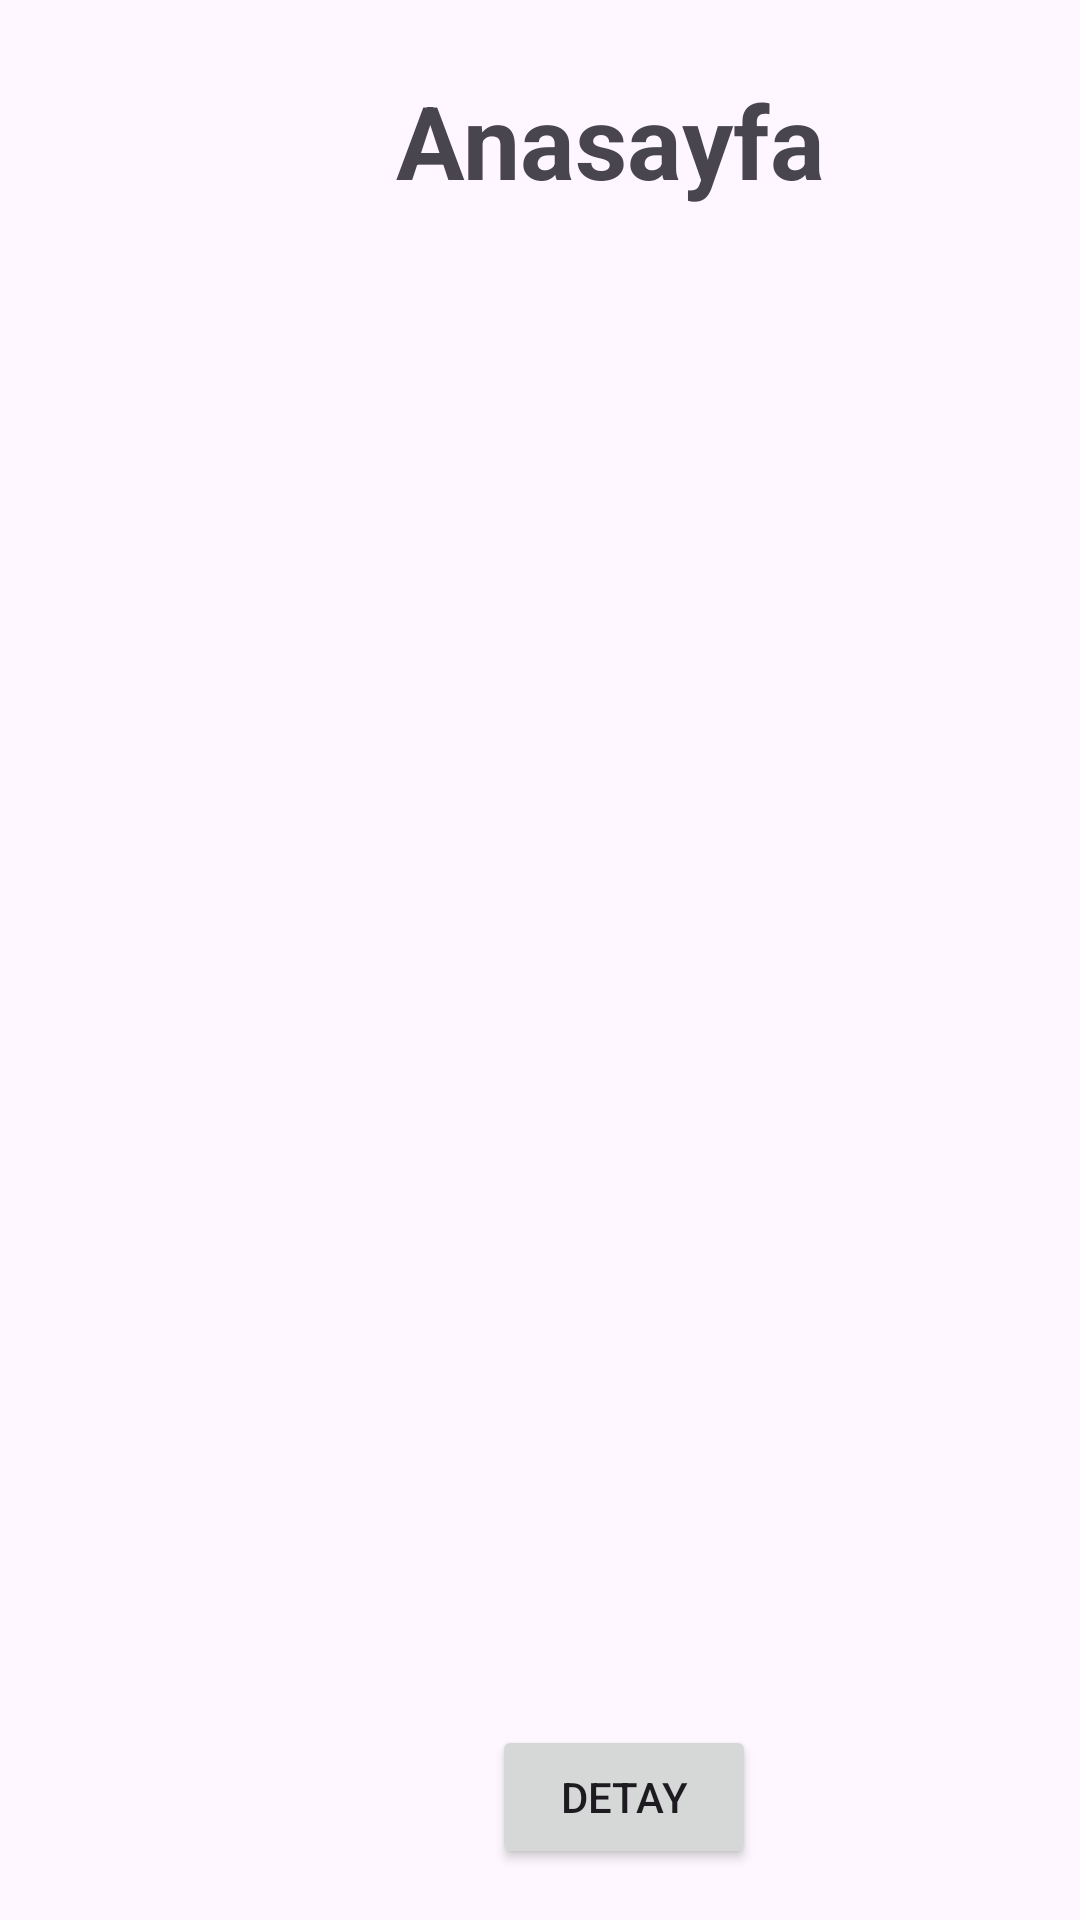

The Android layout XML behind this screen, and the referenced resources:
<!-- AndroidManifest.xml: application theme Theme.Sayfagecis -->
<!-- res/layout/activity_main.xml -->
<?xml version="1.0" encoding="utf-8"?>
<androidx.constraintlayout.widget.ConstraintLayout xmlns:android="http://schemas.android.com/apk/res/android"
    xmlns:app="http://schemas.android.com/apk/res-auto"
    xmlns:tools="http://schemas.android.com/tools"
    android:id="@+id/main"
    android:layout_width="match_parent"
    android:layout_height="match_parent"
    tools:context=".MainActivity">

    <TextView
        android:id="@+id/textView"
        android:layout_width="wrap_content"
        android:layout_height="wrap_content"
        android:layout_marginStart="132dp"
        android:layout_marginTop="24dp"
        android:text="Anasayfa"
        android:textSize="34sp"
        android:textStyle="bold"
        app:layout_constraintStart_toStartOf="parent"
        app:layout_constraintTop_toTopOf="parent" />

    <Button
        android:id="@+id/buttonDetay"
        android:layout_width="wrap_content"
        android:layout_height="wrap_content"
        android:layout_marginStart="164dp"
        android:layout_marginBottom="17dp"
        android:text="Detay"
        app:layout_constraintBottom_toBottomOf="parent"
        app:layout_constraintStart_toStartOf="parent" />
</androidx.constraintlayout.widget.ConstraintLayout>
<!-- resources referenced by this layout -->
<resources>
  <style name="Theme.Sayfagecis" parent="Base.Theme.Sayfagecis" />
  <style name="Base.Theme.Sayfagecis" parent="Theme.Material3.DayNight.NoActionBar">
          
          
      </style>
</resources>
